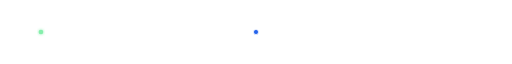
t = 0.00 s
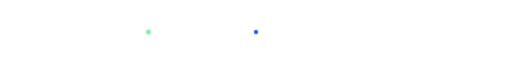
t = 0.63 s
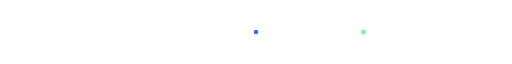
t = 1.88 s
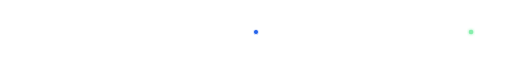
t = 2.50 s
t = 3.13 s: frame unchanged from t = 1.88 s, image omitted
t = 4.38 s: frame unchanged from t = 0.63 s, image omitted

The animated SVG that drew these frames (rendered in a browser with its animation timeline set to each time). Animation: 1 SMIL element (animate=1); one cycle of 5.00 s, repeats indefinitely.

<svg xmlns="http://www.w3.org/2000/svg" viewBox="0 0 1000 28" width="100%" height="28">
  <defs>
    <linearGradient id="lineGrad" x1="0%" y1="0%" x2="100%" y2="0%">
      <stop offset="0%" stop-color="#052e16" stop-opacity="0"/>
      <stop offset="25%" stop-color="#16a34a" stop-opacity="0.8"/>
      <stop offset="50%" stop-color="#4ade80" stop-opacity="1"/>
      <stop offset="75%" stop-color="#16a34a" stop-opacity="0.8"/>
      <stop offset="100%" stop-color="#052e16" stop-opacity="0"/>
    </linearGradient>
    <filter id="glowLine" x="-20%" y="-50%" width="140%" height="200%">
      <feGaussianBlur stdDeviation="3" result="b"/>
      <feMerge>
        <feMergeNode in="b"/>
        <feMergeNode in="SourceGraphic"/>
      </feMerge>
    </filter>
  </defs>
  <line x1="20" y1="14" x2="980" y2="14" stroke="url(#lineGrad)" stroke-width="2" filter="url(#glowLine)"/>
  <circle r="4.5" cy="14" fill="#86efac" filter="url(#glowLine)">
    <animate attributeName="cx" values="80;920;80" dur="5s" repeatCount="indefinite"/>
  </circle>
  <circle cx="500" cy="14" r="5" fill="#2563eb" stroke="#ffffff" stroke-width="1.5"/>
</svg>
